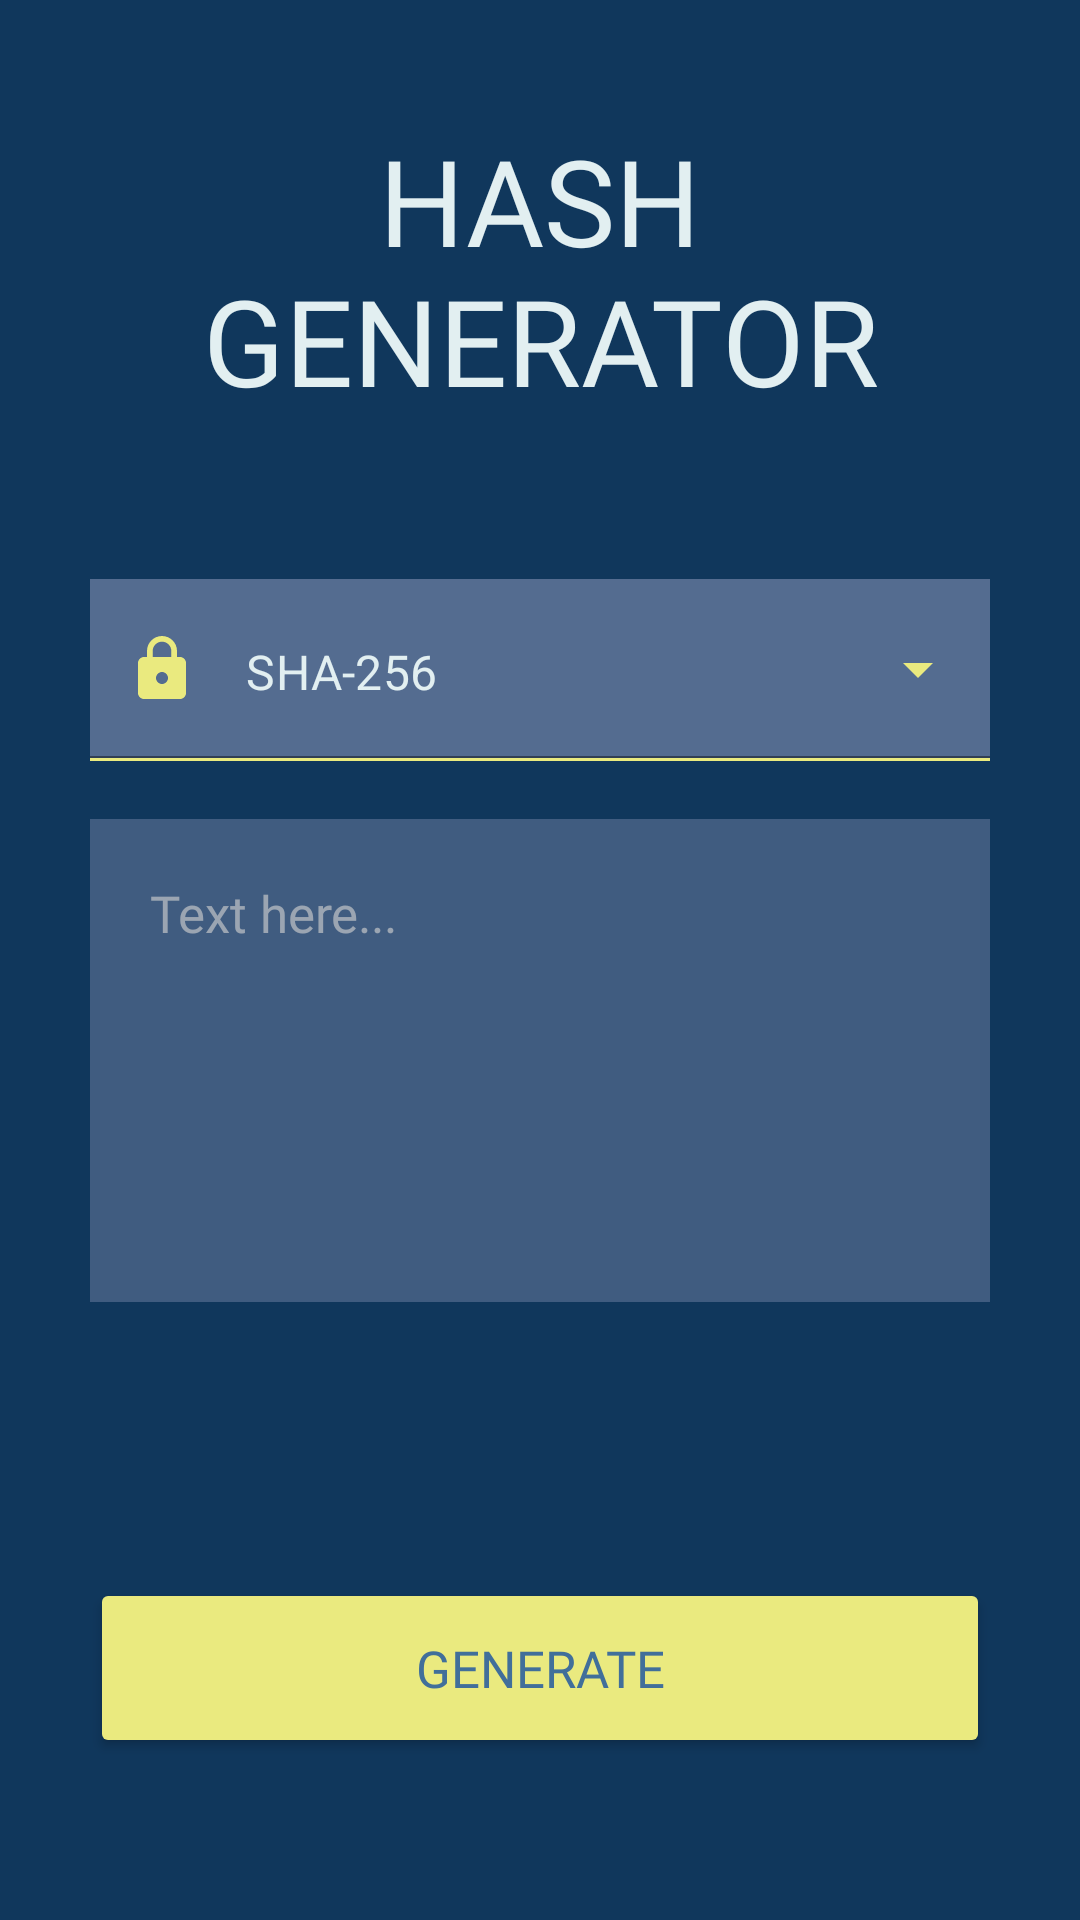

Produce the Android XML layout that renders to this screen, including the resource entries it uses.
<!-- AndroidManifest.xml: application theme splashScreenTheme -->
<!-- res/layout/fragment_home.xml -->
<?xml version="1.0" encoding="utf-8"?>
<androidx.constraintlayout.widget.ConstraintLayout xmlns:android="http://schemas.android.com/apk/res/android"
    xmlns:app="http://schemas.android.com/apk/res-auto"
    xmlns:tools="http://schemas.android.com/tools"
    android:layout_width="match_parent"
    android:layout_height="match_parent"
    android:background="@color/dark_Blue_Grey"
    tools:context=".fragments.HomeFragment">

    <TextView

        android:id="@+id/hash_genrator"
        android:layout_width="0dp"
        android:layout_height="wrap_content"
        android:layout_marginStart="50dp"
        android:layout_marginTop="40dp"
        android:layout_marginEnd="50dp"
        android:layout_marginBottom="53dp"
        android:gravity="center"
        android:fontFamily="@font/quantico"
        android:text="@string/hash_generator"
        android:textColor="@color/Grey"
        android:textSize="40sp"
        app:layout_constraintBottom_toTopOf="@+id/textField"
        app:layout_constraintEnd_toEndOf="parent"
        app:layout_constraintHorizontal_bias="1.0"
        app:layout_constraintStart_toStartOf="parent"
        app:layout_constraintTop_toTopOf="parent" />

    <com.google.android.material.textfield.TextInputLayout

        android:id="@+id/textField"
        android:layout_width="match_parent"
        style="@style/Widget.MaterialComponents.TextInputLayout.FilledBox.ExposedDropdownMenu"
        android:layout_height="60dp"
        android:layout_marginStart="30dp"
        android:layout_marginTop="53dp"
        android:layout_marginEnd="30dp"
        app:startIconDrawable="@drawable/lock"
        app:startIconTint="@color/yellow"
        app:endIconTint="@color/yellow"
        app:boxBackgroundColor="@color/light_blue"
        android:background="@color/light_blue"
        app:layout_constraintEnd_toEndOf="parent"
        app:layout_constraintStart_toStartOf="parent"
        app:layout_constraintTop_toBottomOf="@+id/hash_genrator">

        <AutoCompleteTextView

            android:id="@+id/autoCompleteTextView"
            android:layout_width="match_parent"
            android:layout_height="wrap_content"
            android:text="@string/sha_256"
            android:paddingTop="20dp"
            android:cursorVisible="false"
            android:paddingBottom="20dp"
            android:textColor="@color/Grey"
            android:background="@color/light_blue"
            />


    </com.google.android.material.textfield.TextInputLayout>

    <View
        android:id="@+id/view"
        android:layout_width="match_parent"
        android:layout_height="1dp"
        android:layout_marginStart="30dp"
        android:layout_marginEnd="30dp"
        android:layout_marginBottom="20dp"
        android:background="@color/yellow"
        app:layout_constraintBottom_toTopOf="@+id/text_here"
        app:layout_constraintEnd_toEndOf="parent"
        app:layout_constraintStart_toStartOf="parent"
        app:layout_constraintTop_toBottomOf="@+id/textField" />

    <EditText

        android:id="@+id/text_here"
        android:layout_width="match_parent"
        android:layout_height="wrap_content"
        android:lines="6"
        android:maxLines="6"
        android:textColor="@color/white"
        android:textSize="17sp"
        android:fontFamily="@font/quicksand_light"
        android:layout_marginStart="30dp"
        android:layout_marginTop="20dp"
        android:layout_marginEnd="30dp"
        android:background="@color/light_blue"
        android:gravity="start"
        android:hint="@string/text_here"
        android:padding="20dp"
        android:textColorHint="#B0C3C7C8"
        app:layout_constraintEnd_toEndOf="parent"
        app:layout_constraintStart_toStartOf="parent"
        app:layout_constraintTop_toBottomOf="@+id/textField" />

    <Button
        android:id="@+id/Generate"
        android:layout_width="match_parent"
        android:layout_height="60dp"
        android:layout_marginStart="30dp"
        android:layout_marginEnd="30dp"
        android:layout_marginBottom="54dp"
        android:backgroundTint="@color/yellow"
        android:fontFamily="@font/quantico"
        android:text="@string/generate"
        android:textColor="#416F9A"
        android:textSize="17sp"
        app:layout_constraintBottom_toBottomOf="parent"
        app:layout_constraintEnd_toEndOf="parent"
        app:layout_constraintStart_toStartOf="parent" />

    <View

        android:id="@+id/successBackground"
        android:layout_width="1dp"
        android:layout_height="1dp"
        android:background="@color/yellow"
        android:alpha="0"
        app:layout_constraintBottom_toBottomOf="parent"
        app:layout_constraintEnd_toEndOf="parent"
        app:layout_constraintStart_toStartOf="parent"
        app:layout_constraintTop_toTopOf="parent"
        />

    <ImageView
        android:id="@+id/check"
        android:layout_width="90dp"
        android:layout_height="90dp"
        android:layout_marginStart="160dp"
        android:layout_marginEnd="161dp"
        android:background="@drawable/check_circle"
        android:alpha="0"
        app:layout_constraintBottom_toBottomOf="parent"
        app:layout_constraintEnd_toEndOf="parent"
        app:layout_constraintStart_toStartOf="parent"
        app:layout_constraintTop_toTopOf="parent" />
</androidx.constraintlayout.widget.ConstraintLayout>
<!-- resources referenced by this layout -->
<resources>
  <color name="Grey">#FFE2EFF1</color>
  <color name="dark_Blue_Grey">#FF10375C</color>
  <color name="light_blue">#9265799B</color>
  <color name="white">#FFFFFFFF</color>
  <color name="yellow">#FFEAEA7F</color>
  <!-- drawable check_circle (drawable) -->
  <vector android:height="24dp" android:tint="#265E93"
      android:viewportHeight="24" android:viewportWidth="24"
      android:width="24dp" xmlns:android="http://schemas.android.com/apk/res/android">
      <path android:fillColor="@android:color/white" android:pathData="M16.59,7.58L10,14.17l-3.59,-3.58L5,12l5,5 8,-8zM12,2C6.48,2 2,6.48 2,12s4.48,10 10,10 10,-4.48 10,-10S17.52,2 12,2zM12,20c-4.42,0 -8,-3.58 -8,-8s3.58,-8 8,-8 8,3.58 8,8 -3.58,8 -8,8z"/>
  </vector>
  <!-- drawable lock (drawable) -->
  <vector android:height="24dp" android:tint="#EAEA7F"
      android:viewportHeight="24" android:viewportWidth="24"
      android:width="24dp" xmlns:android="http://schemas.android.com/apk/res/android">
      <path android:fillColor="@android:color/white" android:pathData="M18,8h-1L17,6c0,-2.76 -2.24,-5 -5,-5S7,3.24 7,6v2L6,8c-1.1,0 -2,0.9 -2,2v10c0,1.1 0.9,2 2,2h12c1.1,0 2,-0.9 2,-2L20,10c0,-1.1 -0.9,-2 -2,-2zM12,17c-1.1,0 -2,-0.9 -2,-2s0.9,-2 2,-2 2,0.9 2,2 -0.9,2 -2,2zM15.1,8L8.9,8L8.9,6c0,-1.71 1.39,-3.1 3.1,-3.1 1.71,0 3.1,1.39 3.1,3.1v2z"/>
  </vector>
  <string name="generate">GENERATE</string>
  <string name="hash_generator">HASH GENERATOR</string>
  <string name="sha_256">SHA-256</string>
  <string name="text_here">Text here...</string>
  <style name="splashScreenTheme" parent="Theme.MaterialComponents.DayNight.NoActionBar">
          <item name="android:windowTranslucentStatus">true</item>
          <item name="android:windowTranslucentNavigation">true</item>
          <item name="android:windowBackground">@drawable/splashscreen</item>
          
      </style>
  <!-- drawable splashscreen: png bitmap (drawable, 31333 bytes) -->
</resources>
